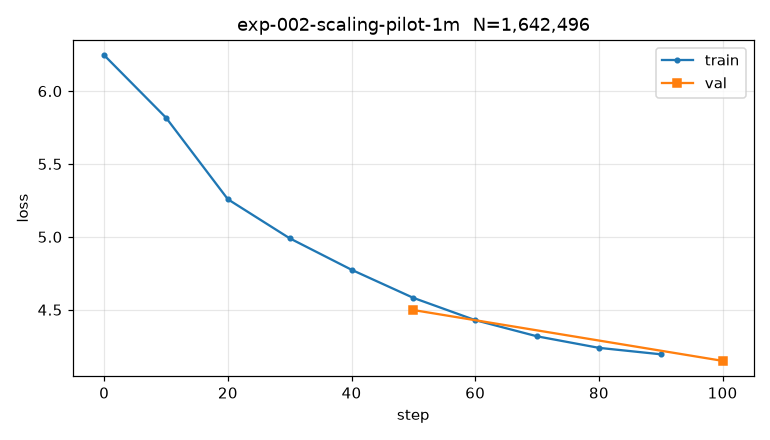

Source data for this figure (header and first rows):
step, train_loss, val_loss, lr, tokens_per_sec, wall_s
0, 6.246, , 1.50e-05, 809.9, 0.7
10, 5.817, , 1.65e-04, 800.5, 6.7
20, 5.258, , 3.00e-04, 422.2, 12.6
30, 4.99, , 2.90e-04, 286.2, 18.5
40, 4.774, , 2.60e-04, 211.8, 24.5
50, 4.582, , 2.17e-04, 173.2, 30.4
50, , 4.498, , , 123.4
60, 4.429, , 1.65e-04, 147.4, 129.2
70, 4.318, , 1.13e-04, 126.7, 135.1
80, 4.239, , 6.95e-05, 111.3, 140.9
90, 4.195, , 4.03e-05, 99.0, 146.7
100, , 4.149, , , 243.0
